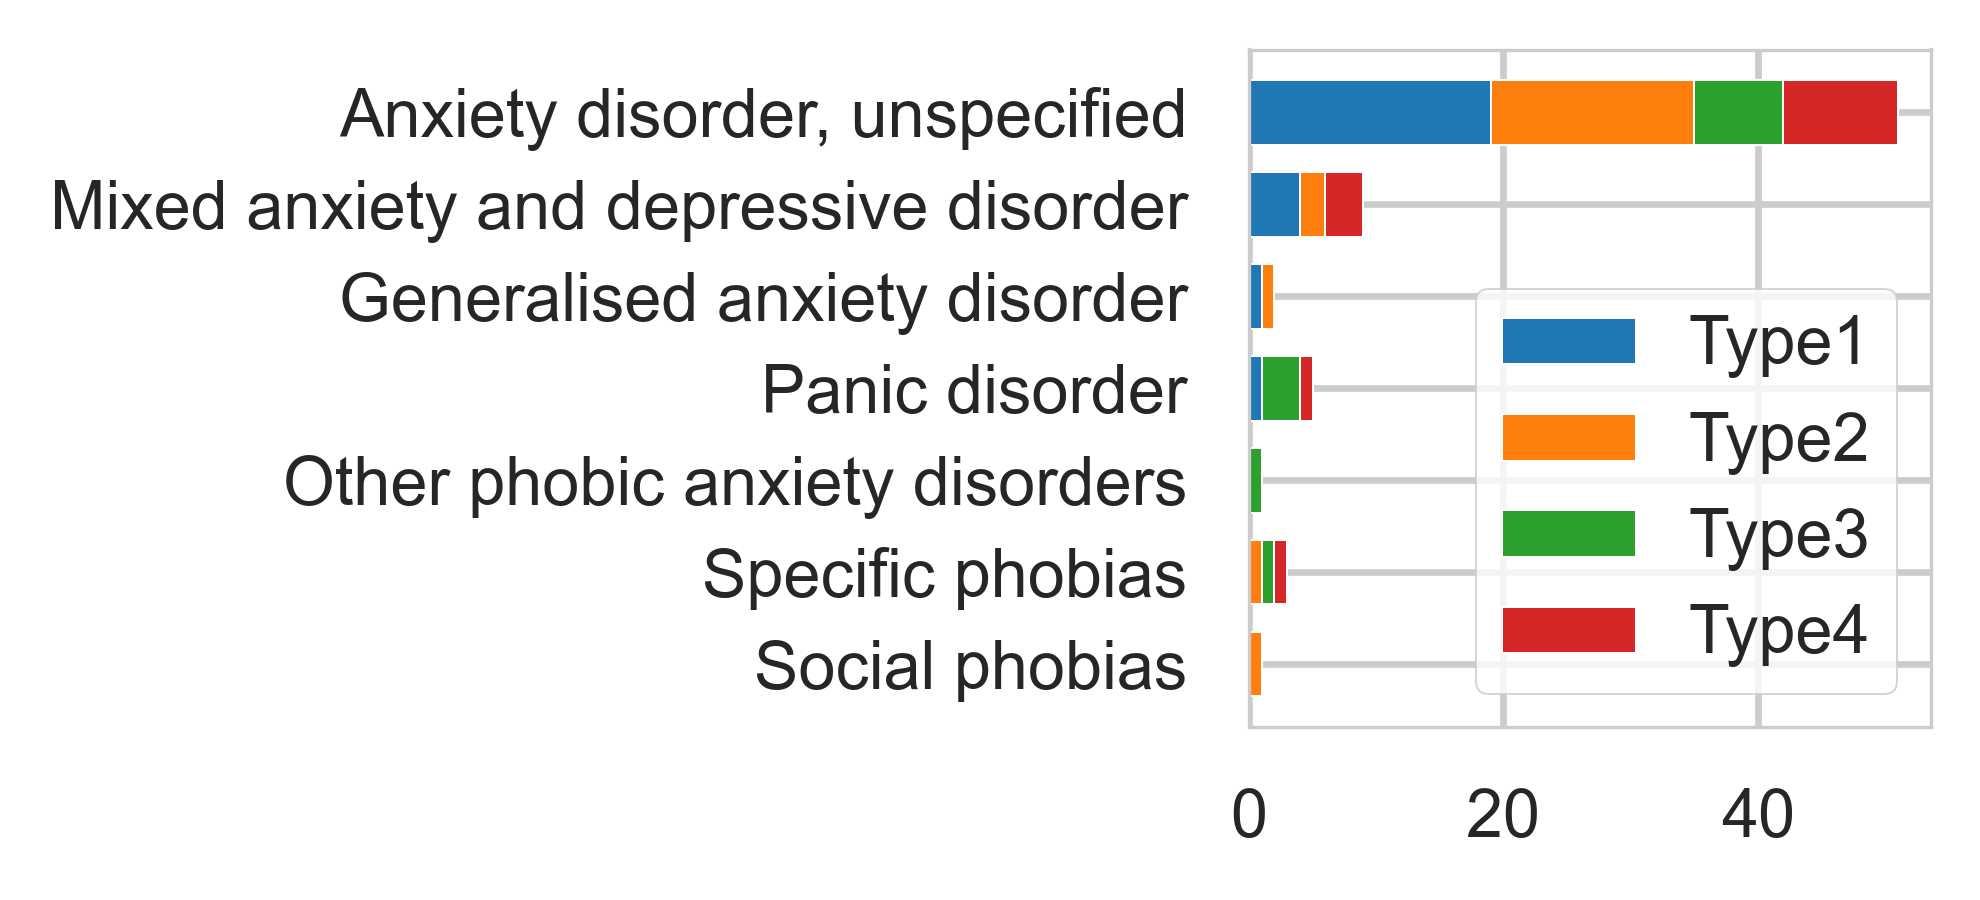

Source data for this figure (header and first rows):
Diagnose, Type1, Type2, Type3, Type4
Social phobias, 0, 1, 0, 0
Specific phobias, 0, 1, 1, 1
Other phobic anxiety disorders, 0, 0, 1, 0
Panic disorder, 1, 0, 3, 1
Generalised anxiety disorder, 1, 1, 0, 0
Mixed anxiety and depressive disorder, 4, 2, 0, 3
Anxiety disorder, unspecified, 19, 16, 7, 9
No diagnose record, 129, 68, 39, 64
